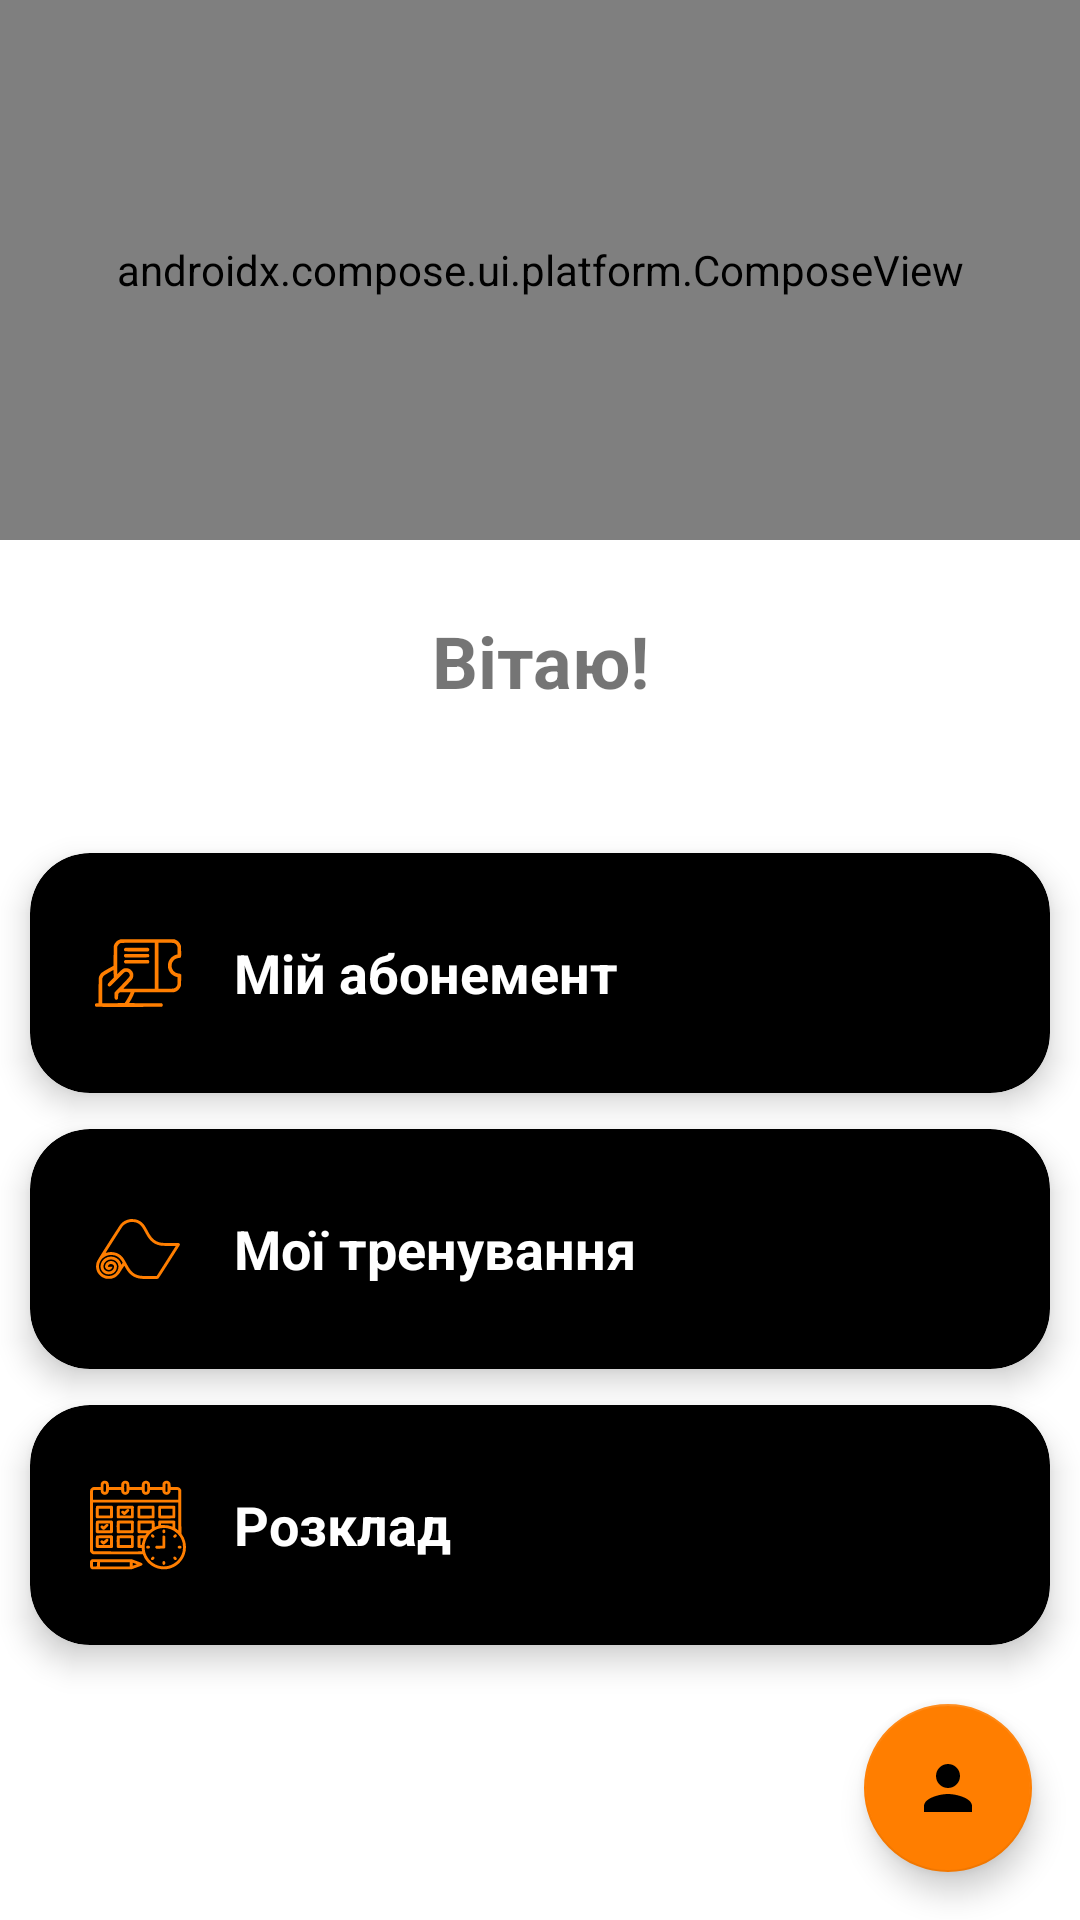

Write the Android layout XML for this screen, with the resource values it uses.
<!-- AndroidManifest.xml: application theme Theme.Project -->
<!-- res/layout/fragment_home.xml -->
<?xml version="1.0" encoding="utf-8"?>
<androidx.constraintlayout.widget.ConstraintLayout
    xmlns:android="http://schemas.android.com/apk/res/android"
    xmlns:app="http://schemas.android.com/apk/res-auto"
    android:layout_width="match_parent"
    android:layout_height="match_parent"
    >

    
    <androidx.compose.ui.platform.ComposeView
        android:id="@+id/composeCarousel"
        android:layout_width="0dp"
        android:layout_height="180dp"
        app:layout_constraintTop_toTopOf="parent"
        app:layout_constraintStart_toStartOf="parent"
        app:layout_constraintEnd_toEndOf="parent" />

    <TextView
        android:id="@+id/tvGreeting"
        android:layout_width="0dp"
        android:layout_height="wrap_content"
        android:text="Вітаю!"
        android:textSize="24sp"
        android:textStyle="bold"
        android:gravity="center"
        android:padding="24dp"
        app:layout_constraintTop_toBottomOf="@+id/composeCarousel"
        app:layout_constraintStart_toStartOf="parent"
        app:layout_constraintEnd_toEndOf="parent" />

    
    <com.google.android.material.card.MaterialCardView
        android:id="@+id/cardMembership"
        android:layout_width="0dp"
        android:layout_height="80dp"
        android:layout_marginTop="24dp"
        android:layout_marginHorizontal="10dp"
        app:cardCornerRadius="20dp"
        app:cardElevation="6dp"
        app:cardBackgroundColor="@color/black"
        app:layout_constraintTop_toBottomOf="@id/tvGreeting"
        app:layout_constraintStart_toStartOf="parent"
        app:layout_constraintEnd_toEndOf="parent">

    <LinearLayout
        android:layout_width="match_parent"
        android:layout_height="match_parent"
        android:gravity="center_vertical"
        android:paddingStart="20dp"
        android:paddingEnd="20dp"
        android:orientation="horizontal">

        <ImageView
            android:id="@+id/iconMembership"
            android:layout_width="32dp"
            android:layout_height="32dp"
            android:src="@drawable/ic_membership1"
            app:tint="@color/orange" />

        <TextView
            android:id="@+id/tvMembership"
            android:layout_width="0dp"
            android:layout_height="wrap_content"
            android:layout_marginStart="16dp"
            android:text="Мій абонемент"
            android:textColor="@android:color/white"
            android:textSize="18sp"
            android:textStyle="bold"
            android:layout_weight="1" />
    </LinearLayout>
</com.google.android.material.card.MaterialCardView>

    
    <com.google.android.material.card.MaterialCardView
        android:id="@+id/cardMyTrainings"
        android:layout_width="0dp"
        android:layout_height="80dp"
        android:layout_marginTop="12dp"
        android:layout_marginHorizontal="10dp"
        app:cardCornerRadius="20dp"
        app:cardElevation="6dp"
        app:cardBackgroundColor="@color/black"
        app:layout_constraintTop_toBottomOf="@id/cardMembership"
        app:layout_constraintStart_toStartOf="parent"
        app:layout_constraintEnd_toEndOf="parent">

        <LinearLayout
            android:layout_width="match_parent"
            android:layout_height="match_parent"
            android:gravity="center_vertical"
            android:paddingStart="20dp"
            android:paddingEnd="20dp"
            android:orientation="horizontal">

            <ImageView
                android:id="@+id/iconMyTrainings"
                android:layout_width="32dp"
                android:layout_height="32dp"
                android:src="@drawable/ic_my_trainings1"
                app:tint="@color/orange" />

            <TextView
                android:id="@+id/tvMyTrainings"
                android:layout_width="0dp"
                android:layout_height="wrap_content"
                android:layout_marginStart="16dp"
                android:text="Мої тренування"
                android:textColor="@android:color/white"
                android:textSize="18sp"
                android:textStyle="bold"
                android:layout_weight="1" />
        </LinearLayout>
    </com.google.android.material.card.MaterialCardView>

    
    <com.google.android.material.card.MaterialCardView
        android:id="@+id/cardSchedule"
        android:layout_width="0dp"
        android:layout_height="80dp"
        android:layout_marginTop="12dp"
        android:layout_marginHorizontal="10dp"
        app:cardCornerRadius="20dp"
        app:cardElevation="6dp"
        app:cardBackgroundColor="@color/black"
        app:layout_constraintTop_toBottomOf="@id/cardMyTrainings"
        app:layout_constraintStart_toStartOf="parent"
        app:layout_constraintEnd_toEndOf="parent">

        <LinearLayout
            android:layout_width="match_parent"
            android:layout_height="match_parent"
            android:gravity="center_vertical"
            android:paddingStart="20dp"
            android:paddingEnd="20dp"
            android:orientation="horizontal">

            <ImageView
                android:id="@+id/iconSchedule"
                android:layout_width="32dp"
                android:layout_height="32dp"
                android:src="@drawable/ic_schedule1"
                app:tint="@color/orange" />

            <TextView
                android:id="@+id/tvSchedule"
                android:layout_width="0dp"
                android:layout_height="wrap_content"
                android:layout_marginStart="16dp"
                android:text="Розклад"
                android:textColor="@android:color/white"
                android:textSize="18sp"
                android:textStyle="bold"
                android:layout_weight="1" />
        </LinearLayout>
    </com.google.android.material.card.MaterialCardView>

    <com.google.android.material.floatingactionbutton.FloatingActionButton
        android:id="@+id/fabProfile"
        android:layout_width="wrap_content"
        android:layout_height="wrap_content"
        android:contentDescription="Профіль"
        app:srcCompat="@drawable/ic_person"
        app:tint="@android:color/black"
        app:backgroundTint="@color/orange"
        app:layout_constraintBottom_toBottomOf="parent"
        app:layout_constraintEnd_toEndOf="parent"
        android:layout_margin="16dp" />

</androidx.constraintlayout.widget.ConstraintLayout>
<!-- resources referenced by this layout -->
<resources>
  <color name="black">#FF000000</color>
  <color name="orange">#FF7E00</color>
  <!-- drawable ic_membership1: vector/xml drawable (drawable, 3087 chars, omitted) -->
  <!-- drawable ic_my_trainings1: vector/xml drawable (drawable, 2410 chars, omitted) -->
  <!-- drawable ic_person (drawable) -->
  <vector xmlns:android="http://schemas.android.com/apk/res/android"
      android:width="24dp"
      android:height="24dp"
      android:viewportWidth="24"
      android:viewportHeight="24"
      android:tint="@android:color/white">
  
      <path
          android:fillColor="@android:color/white"
          android:pathData="M12,12c2.21,0 4,-1.79 4,-4s-1.79,-4 -4,-4 -4,1.79 -4,4 1.79,4 4,4zM12,14c-2.67,0 -8,1.34 -8,4v2h16v-2c0,-2.66 -5.33,-4 -8,-4z"/>
  </vector>
  <!-- drawable ic_schedule1: vector/xml drawable (drawable, 10337 chars, omitted) -->
  <style name="Theme.Project" parent="Theme.MaterialComponents.DayNight.NoActionBar">
          
          <item name="colorPrimary">@color/purple_500</item>
          <item name="colorPrimaryVariant">@color/purple_700</item>
          <item name="colorOnPrimary">@color/white</item>
          
          <item name="colorSecondary">@color/teal_200</item>
          <item name="colorSecondaryVariant">@color/teal_700</item>
          <item name="colorOnSecondary">@color/black</item>
          
          <item name="android:statusBarColor">?attr/colorPrimaryVariant</item>
          
      </style>
  <color name="purple_500">#FF6200EE</color>
  <color name="purple_700">#FF3700B3</color>
  <color name="white">#FFFFFFFF</color>
  <color name="teal_200">#FF03DAC5</color>
  <color name="teal_700">#FF018786</color>
</resources>
